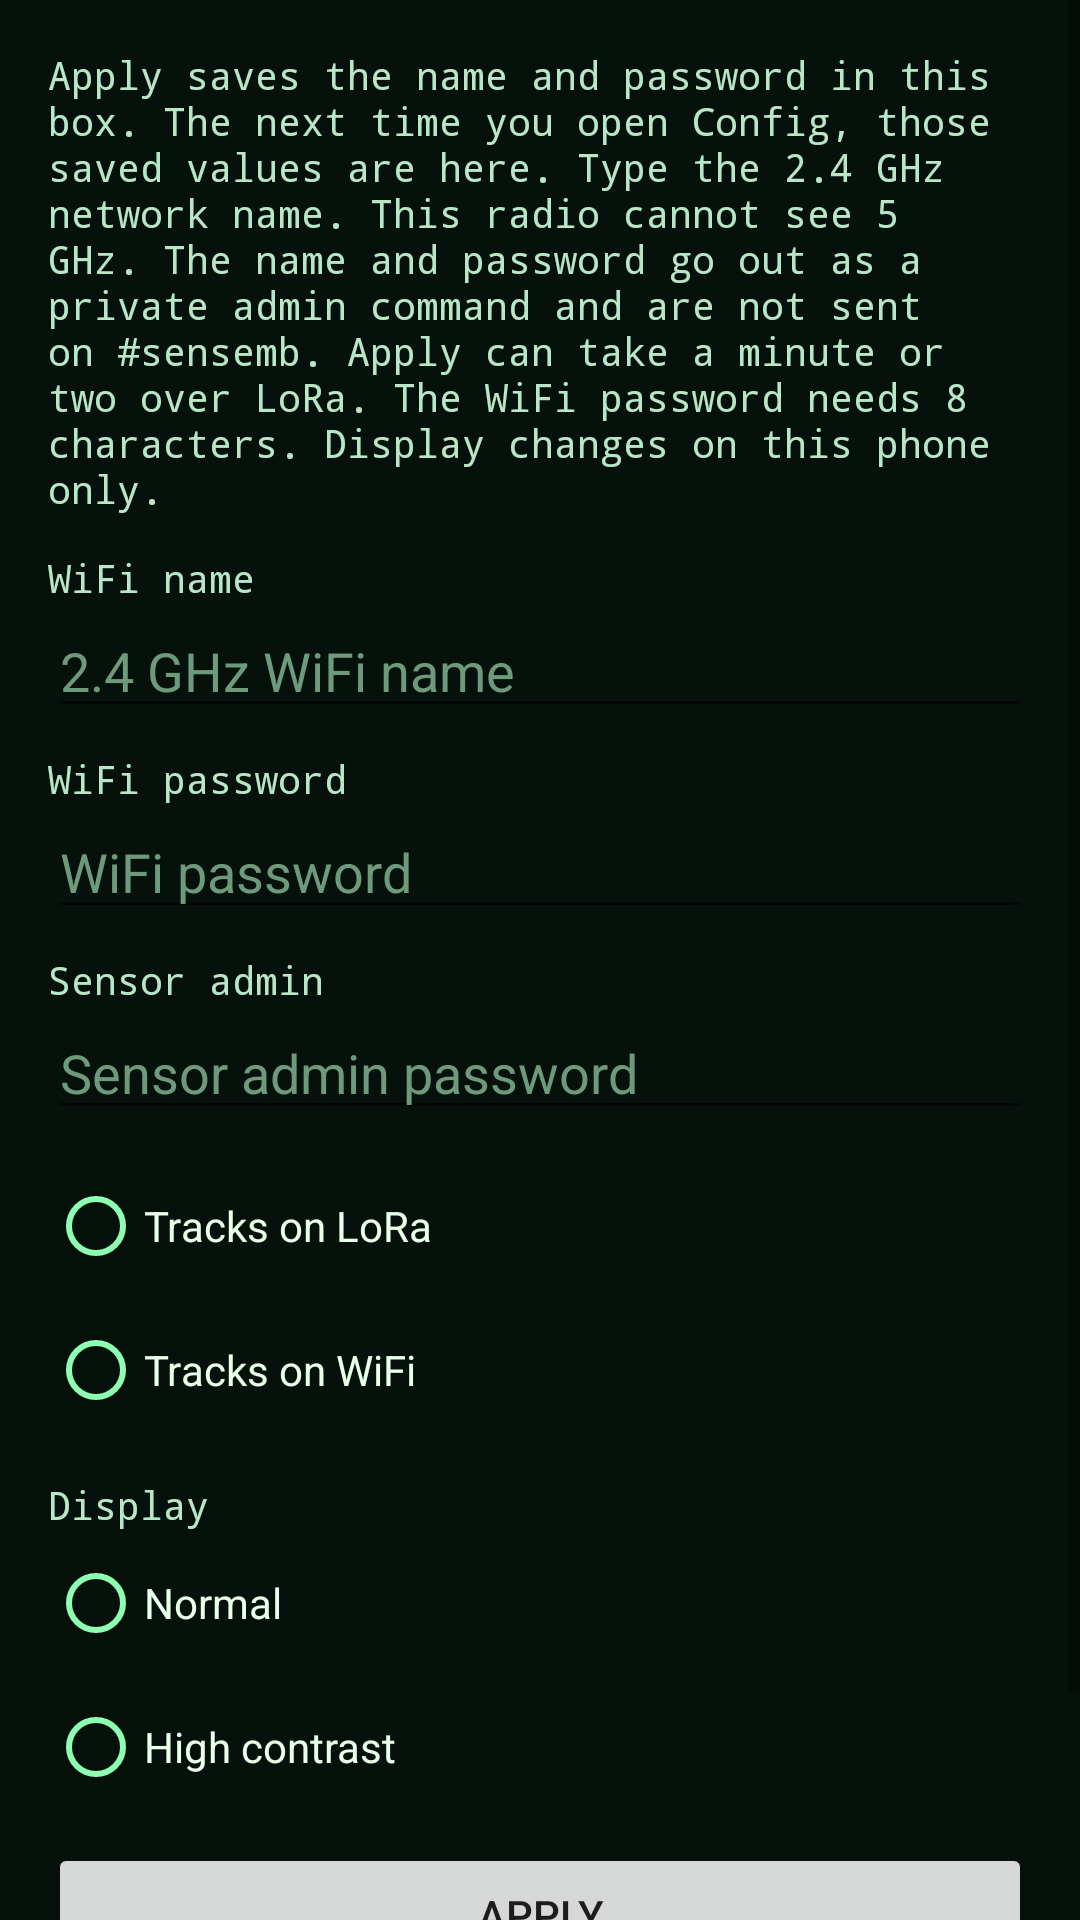

Here is an Android app screen rendered from its layout file. Give the layout XML and the strings, colors and styles it references.
<!-- AndroidManifest.xml: application theme Theme.H4Motion -->
<!-- res/layout/dialog_config.xml -->
<?xml version="1.0" encoding="utf-8"?>
<ScrollView xmlns:android="http://schemas.android.com/apk/res/android"
    android:id="@+id/configRoot"
    android:layout_width="match_parent"
    android:layout_height="wrap_content"
    android:background="#06110C"
    android:importantForAutofill="noExcludeDescendants">

    <LinearLayout
        android:layout_width="match_parent"
        android:layout_height="wrap_content"
        android:orientation="vertical"
        android:padding="16dp">

        <TextView
            android:id="@+id/configNote"
            android:layout_width="match_parent"
            android:layout_height="wrap_content"
            android:fontFamily="monospace"
            android:text="Apply saves the name and password in this box. The next time you open Config, those saved values are here. Type the 2.4 GHz network name. This radio cannot see 5 GHz. The name and password go out as a private admin command and are not sent on #sensemb. Apply can take a minute or two over LoRa. The WiFi password needs 8 characters. Display changes on this phone only."
            android:textColor="#B7E7C7"
            android:textSize="13sp" />

        <TextView
            android:id="@+id/ssidLabel"
            android:layout_width="match_parent"
            android:layout_height="wrap_content"
            android:layout_marginTop="12dp"
            android:fontFamily="monospace"
            android:text="WiFi name"
            android:textColor="#B7E7C7"
            android:textSize="13sp" />

        <EditText
            android:id="@+id/ssid"
            android:layout_width="match_parent"
            android:layout_height="wrap_content"
            android:autofillHints=""
            android:hint="2.4 GHz WiFi name"
            android:importantForAutofill="no"
            android:inputType="textNoSuggestions"
            android:textColor="#E8FFE8"
            android:textColorHint="#6E9A7C" />

        <TextView
            android:id="@+id/wifiPassLabel"
            android:layout_width="match_parent"
            android:layout_height="wrap_content"
            android:layout_marginTop="8dp"
            android:fontFamily="monospace"
            android:text="WiFi password"
            android:textColor="#B7E7C7"
            android:textSize="13sp" />

        <EditText
            android:id="@+id/wifiPass"
            android:layout_width="match_parent"
            android:layout_height="wrap_content"
            android:autofillHints=""
            android:hint="WiFi password"
            android:importantForAutofill="no"
            android:inputType="textNoSuggestions"
            android:textColor="#E8FFE8"
            android:textColorHint="#6E9A7C" />

        <TextView
            android:id="@+id/adminPassLabel"
            android:layout_width="match_parent"
            android:layout_height="wrap_content"
            android:layout_marginTop="8dp"
            android:fontFamily="monospace"
            android:text="Sensor admin"
            android:textColor="#B7E7C7"
            android:textSize="13sp" />

        <EditText
            android:id="@+id/adminPass"
            android:layout_width="match_parent"
            android:layout_height="wrap_content"
            android:autofillHints=""
            android:hint="Sensor admin password"
            android:importantForAutofill="no"
            android:inputType="textNoSuggestions"
            android:textColor="#E8FFE8"
            android:textColorHint="#6E9A7C" />

        <RadioGroup
            android:id="@+id/linkMode"
            android:layout_width="match_parent"
            android:layout_height="wrap_content"
            android:layout_marginTop="8dp">

            <RadioButton
                android:id="@+id/modeLora"
                android:layout_width="match_parent"
                android:layout_height="wrap_content"
                android:buttonTint="#8DFFB0"
                android:text="Tracks on LoRa"
                android:textColor="#E8FFE8" />

            <RadioButton
                android:id="@+id/modeWifi"
                android:layout_width="match_parent"
                android:layout_height="wrap_content"
                android:buttonTint="#8DFFB0"
                android:text="Tracks on WiFi"
                android:textColor="#E8FFE8" />
        </RadioGroup>

        <TextView
            android:id="@+id/displayLabel"
            android:layout_width="match_parent"
            android:layout_height="wrap_content"
            android:layout_marginTop="12dp"
            android:fontFamily="monospace"
            android:text="Display"
            android:textColor="#B7E7C7"
            android:textSize="13sp" />

        <RadioGroup
            android:id="@+id/contrastMode"
            android:layout_width="match_parent"
            android:layout_height="wrap_content">

            <RadioButton
                android:id="@+id/contrastNormal"
                android:layout_width="match_parent"
                android:layout_height="wrap_content"
                android:buttonTint="#8DFFB0"
                android:text="Normal"
                android:textColor="#E8FFE8" />

            <RadioButton
                android:id="@+id/contrastHigh"
                android:layout_width="match_parent"
                android:layout_height="wrap_content"
                android:buttonTint="#8DFFB0"
                android:text="High contrast"
                android:textColor="#E8FFE8" />
        </RadioGroup>

        <Button
            android:id="@+id/btnApply"
            android:layout_width="match_parent"
            android:layout_height="wrap_content"
            android:layout_marginTop="8dp"
            android:text="Apply" />

        <Button
            android:id="@+id/btnDemoRow"
            android:layout_width="match_parent"
            android:layout_height="wrap_content"
            android:text="Demo" />
    </LinearLayout>
</ScrollView>
<!-- resources referenced by this layout -->
<resources>
  <style name="Theme.H4Motion" parent="Theme.MaterialComponents.DayNight.NoActionBar">
          <item name="android:statusBarColor">#06110C</item>
          <item name="android:navigationBarColor">#06110C</item>
          <item name="android:windowBackground">#06110C</item>
          <item name="colorPrimary">#1F6B3A</item>
          <item name="colorOnPrimary">#E8FFE8</item>
      </style>
</resources>
